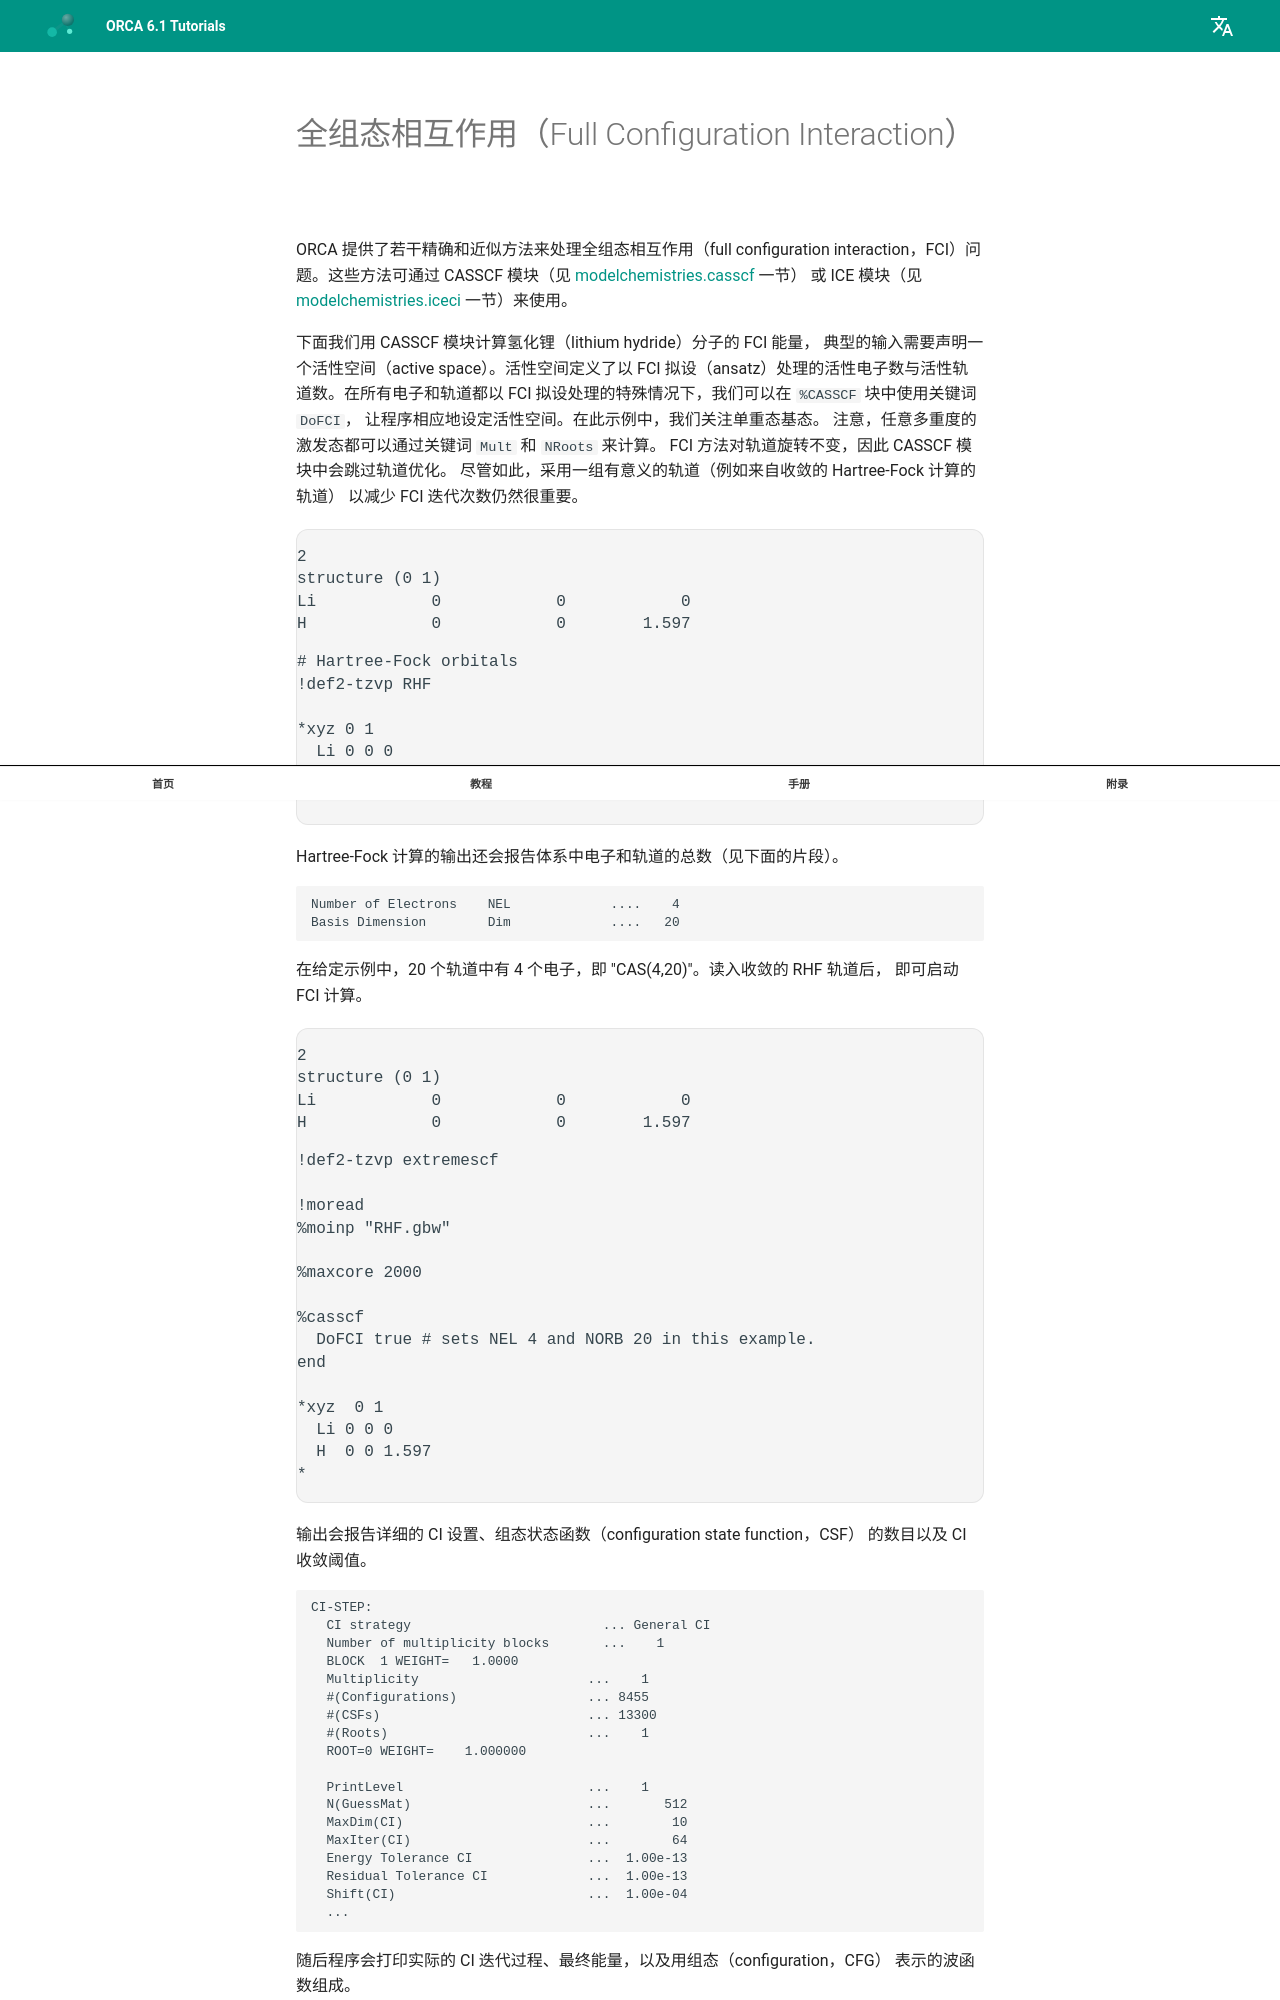

repository: wxyhgk/orca-docs · page: zh/manual/contents/modelchemistries/energygradients_FCI/index.html · generator: mkdocs



<a id="sec:modelchemistries.dcdcas.fci.fci"></a>
# 全组态相互作用（Full Configuration Interaction）

ORCA 提供了若干精确和近似方法来处理全组态相互作用（full configuration
interaction，FCI）问题。这些方法可通过 CASSCF 模块（见 [modelchemistries.casscf](CASSCF.md#sec:modelchemistries.casscf) 一节）
或 ICE 模块（见 [modelchemistries.iceci](iceci.md#sec:modelchemistries.iceci) 一节）来使用。

下面我们用 CASSCF 模块计算氢化锂（lithium hydride）分子的 FCI 能量，
典型的输入需要声明一个活性空间（active space）。活性空间定义了以 FCI
拟设（ansatz）处理的活性电子数与活性轨道数。在所有电子和轨道都以 FCI
拟设处理的特殊情况下，我们可以在 `%CASSCF` 块中使用关键词 `DoFCI`，
让程序相应地设定活性空间。在此示例中，我们关注单重态基态。
注意，任意多重度的激发态都可以通过关键词 `Mult` 和 `NRoots` 来计算。
FCI 方法对轨道旋转不变，因此 CASSCF 模块中会跳过轨道优化。
尽管如此，采用一组有意义的轨道（例如来自收敛的 Hartree-Fock 计算的轨道）
以减少 FCI 迭代次数仍然很重要。

```mol
title: structure 1
theme: chem311
height: 320px
representation: ball-stick
--- xyz ---
2
structure (0 1)
Li            0            0            0
H             0            0        1.597
--- input ---
# Hartree-Fock orbitals
!def2-tzvp RHF

*xyz 0 1
  Li 0 0 0
  H  0 0 1.597
*
```

Hartree-Fock 计算的输出还会报告体系中电子和轨道的总数（见下面的片段）。

```orca
Number of Electrons    NEL             ....    4
Basis Dimension        Dim             ....   20
```

在给定示例中，20 个轨道中有 4 个电子，即 "CAS(4,20)"。读入收敛的 RHF 轨道后，
即可启动 FCI 计算。

```mol
title: structure 2
theme: chem311
height: 320px
representation: ball-stick
--- xyz ---
2
structure (0 1)
Li            0            0            0
H             0            0        1.597
--- input ---
!def2-tzvp extremescf

!moread
%moinp "RHF.gbw"

%maxcore 2000

%casscf
  DoFCI true # sets NEL 4 and NORB 20 in this example.
end

*xyz  0 1
  Li 0 0 0
  H  0 0 1.597
*
```

输出会报告详细的 CI 设置、组态状态函数（configuration state function，CSF）
的数目以及 CI 收敛阈值。

```orca
CI-STEP:
  CI strategy                         ... General CI
  Number of multiplicity blocks       ...    1
  BLOCK  1 WEIGHT=   1.0000
  Multiplicity                      ...    1
  #(Configurations)                 ... 8455
  #(CSFs)                           ... 13300
  #(Roots)                          ...    1
  ROOT=0 WEIGHT=    1.000000
  
  PrintLevel                        ...    1
  N(GuessMat)                       ...       512
  MaxDim(CI)                        ...        10
  MaxIter(CI)                       ...        64
  Energy Tolerance CI               ...  1.00e-13
  Residual Tolerance CI             ...  1.00e-13
  Shift(CI)                         ...  1.00e-04
  ...
```

随后程序会打印实际的 CI 迭代过程、最终能量，以及用组态（configuration，CFG）
表示的波函数组成。
